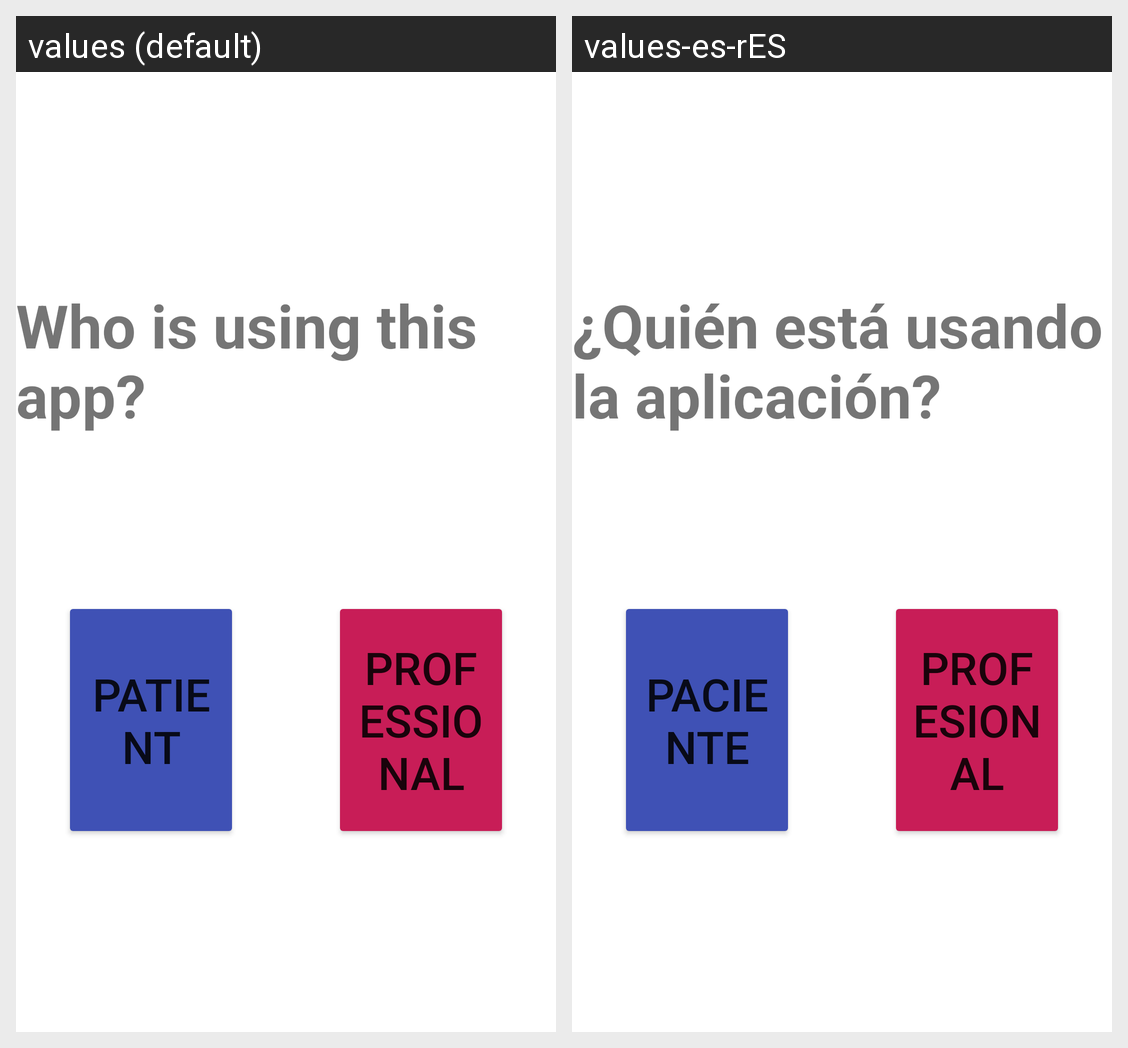

Here is an Android app screen in its default locale and in the app's own translations. Write out the translated-string differences for the strings that appear on this screen.
Android screen res/layout/activity_identification.xml rendered under 2 locales, left to right: values (default), values-es-rES. Device: Nexus 5 (rendered at 1080×1920; each locale shown at half size, 540×960, under a caption strip naming it); theme Theme.MaculaRehab.
Strings drawn on this screen, with the default value and each locale's value (text and hints the layout hard-codes, and strings that could not be matched under every locale, appear in the picture but are not listed):

textview_loginPatient
  values: Patient
  values-es-rES: Paciente

textview_loginProfessional
  values: Professional
  values-es-rES: Profesional

textview_whoIsUsing
  values: Who is using this app?
  values-es-rES: ¿Quién está usando la aplicación?
